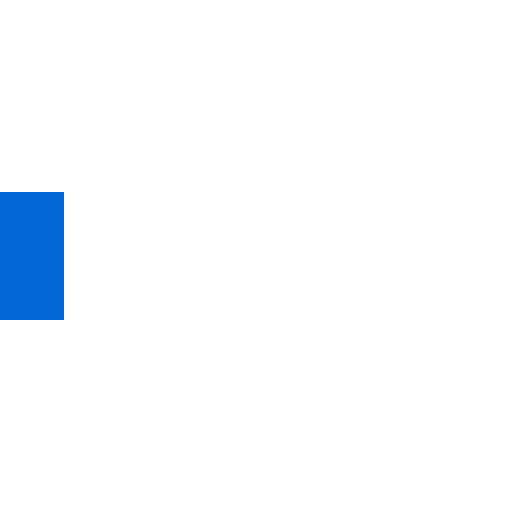
t = 0.00 s
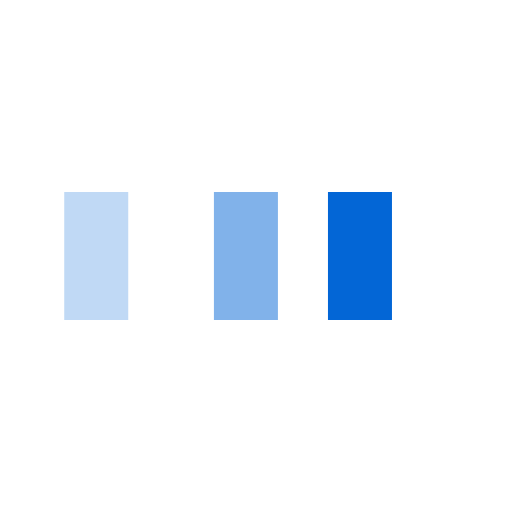
t = 0.25 s
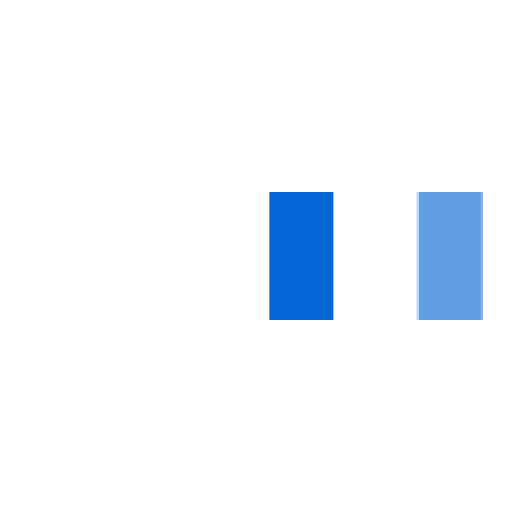
t = 0.58 s
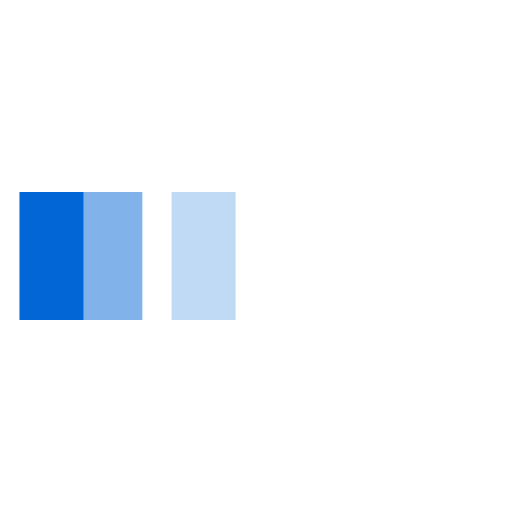
t = 0.85 s
t = 1.13 s: frame unchanged from t = 0.00 s, image omitted
t = 1.45 s: frame unchanged from t = 0.00 s, image omitted

The animated SVG that drew these frames (rendered in a browser with its animation timeline set to each time). Animation: 3 SMIL elements (animateTransform=3); one cycle of 1.70 s, repeats indefinitely.

<svg xmlns="http://www.w3.org/2000/svg" viewBox="0 0 32 32" width="32" height="32" fill="#0366D6">
  <path transform="translate(0 0)" d="M0 12 V20 H4 V12z">
    <animateTransform attributeName="transform" type="translate" values="0 0; 28 0; 0 0; 0 0" dur="1.5s" begin="0" repeatCount="indefinite" keytimes="0;0.3;0.6;1" keySplines="0.2 0.2 0.4 0.8;0.2 0.2 0.4 0.8;0.2 0.2 0.4 0.8" calcMode="spline" />
  </path>
  <path opacity="0.5" transform="translate(0 0)" d="M0 12 V20 H4 V12z">
    <animateTransform attributeName="transform" type="translate" values="0 0; 28 0; 0 0; 0 0" dur="1.5s" begin="0.1s" repeatCount="indefinite" keytimes="0;0.3;0.6;1" keySplines="0.2 0.2 0.4 0.8;0.2 0.2 0.4 0.8;0.2 0.2 0.4 0.8" calcMode="spline" />
  </path>
  <path opacity="0.25" transform="translate(0 0)" d="M0 12 V20 H4 V12z">
    <animateTransform attributeName="transform" type="translate" values="0 0; 28 0; 0 0; 0 0" dur="1.5s" begin="0.2s" repeatCount="indefinite" keytimes="0;0.3;0.6;1" keySplines="0.2 0.2 0.4 0.8;0.2 0.2 0.4 0.8;0.2 0.2 0.4 0.8" calcMode="spline" />
  </path>
</svg>
